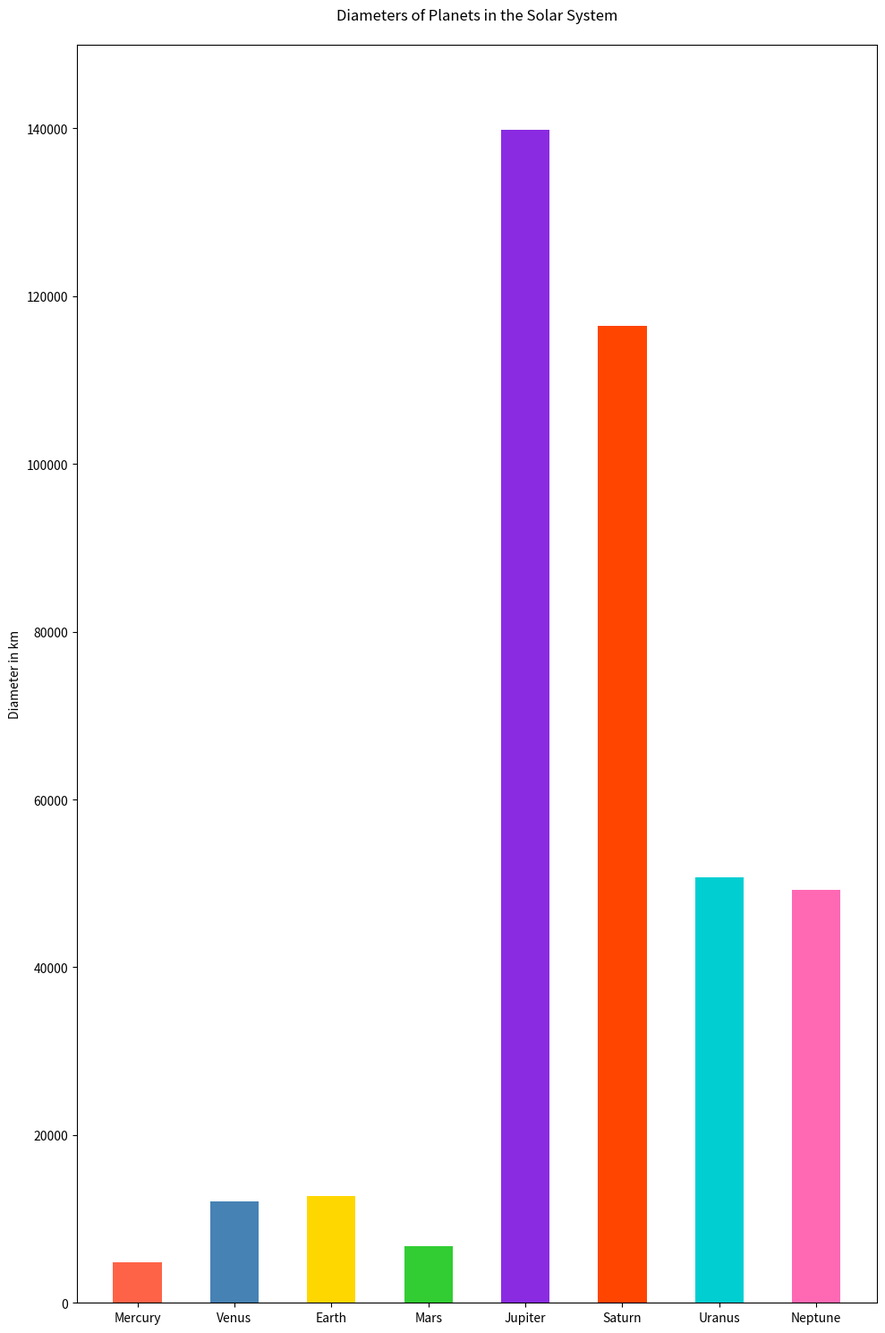

Write Python code to recreate this figure.

import matplotlib.pyplot as plt

# Data
planets = ['Mercury', 'Venus', 'Earth', 'Mars', 'Jupiter', 'Saturn', 'Uranus', 'Neptune']
diameters = [4879, 12104, 12742, 6779, 139820, 116460, 50724, 49244]

# Create figure and axis objects
fig, ax = plt.subplots(figsize=(10, 15))  # Changed figure size

# Plotting the vertical bar chart
ax.bar(planets, diameters, color=['#FF6347', '#4682B4', '#FFD700', '#32CD32', '#8A2BE2', '#FF4500', '#00CED1', '#FF69B4'], width=0.5)  # Changed colors and bar width

# Customizing the plot (labels, title, etc.)
ax.set_ylabel('Diameter in km')
ax.set_title('Diameters of Planets in the Solar System', pad=20)
ax.set_ylim([0, 150000])  # Adjusted to accommodate the maximum data point

# Display the plot
plt.tight_layout()
plt.show()
